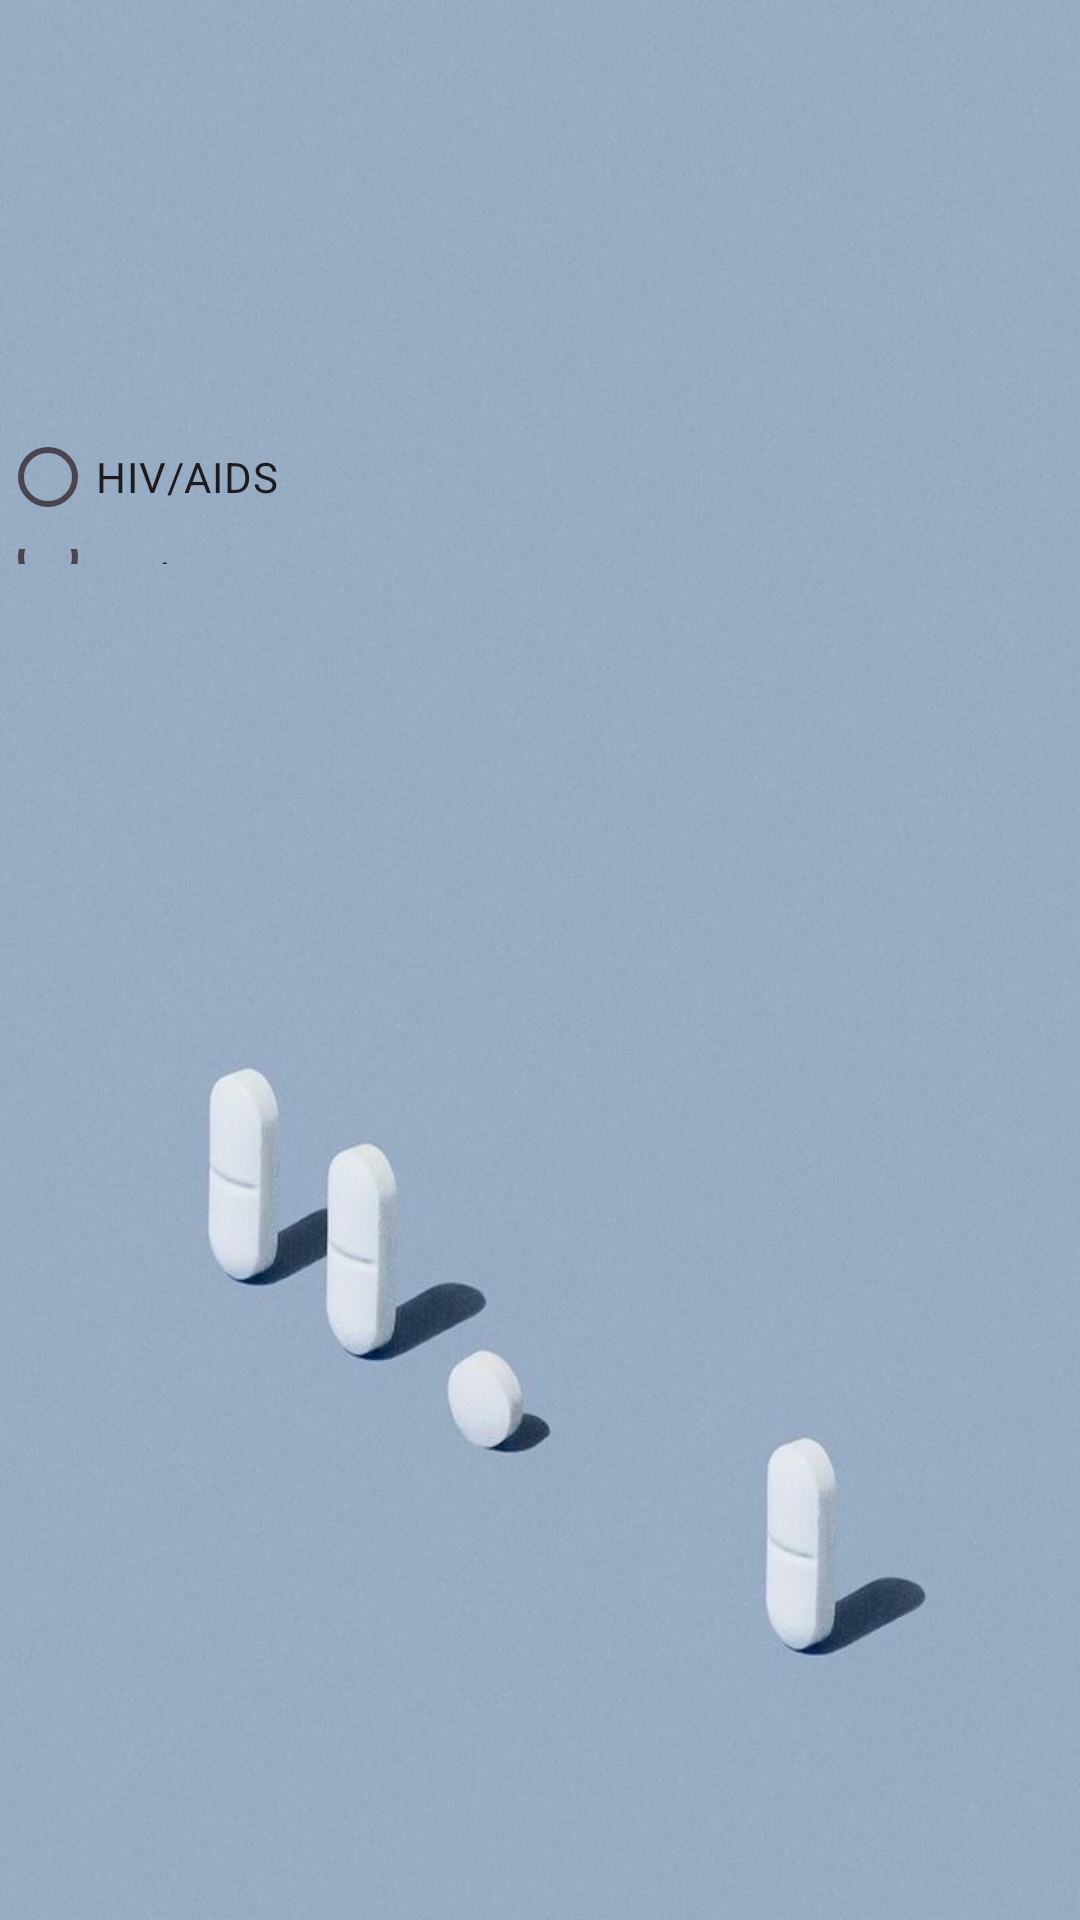

Here is an Android app screen rendered from its layout file. Give the layout XML and the strings, colors and styles it references.
<!-- AndroidManifest.xml: application theme Theme.UtibuHealth -->
<!-- res/layout/activity_prescription.xml -->
<?xml version="1.0" encoding="utf-8"?>

<RelativeLayout xmlns:android="http://schemas.android.com/apk/res/android"
    android:layout_width="match_parent"
    android:layout_height="match_parent"
    android:background="@drawable/inspiration">

    

    <RadioGroup
        android:id="@+id/radioGroupDisease"
        android:layout_width="match_parent"
        android:layout_height="wrap_content"
        android:layout_alignParentTop="true"
        android:layout_alignParentEnd="true"
        android:layout_alignParentBottom="true"
        android:layout_marginTop="135dp"
        android:layout_marginEnd="7dp"
        android:layout_marginBottom="452dp"
        android:textAlignment="center">

        <RadioButton
            android:id="@+id/radioButtonHIV"
            android:layout_width="wrap_content"
            android:layout_height="wrap_content"
            android:text="HIV/AIDS" />

        <RadioButton
            android:id="@+id/radioButtonDiabetes"
            android:layout_width="wrap_content"
            android:layout_height="wrap_content"
            android:text="Diabetes" />

        <RadioButton
            android:id="@+id/radioButtonHypertension"
            android:layout_width="wrap_content"
            android:layout_height="wrap_content"
            android:text="Hypertension" />

    </RadioGroup>

    <RadioGroup
        android:id="@+id/radioGroupPrescription"
        android:layout_width="match_parent"
        android:layout_height="wrap_content"
        android:layout_below="@id/radioGroupDisease"
        android:visibility="gone">

        <RadioButton
            android:id="@+id/radioButtonStrong"
            android:layout_width="wrap_content"
            android:layout_height="wrap_content"
            android:text="Strong" />

        <RadioButton
            android:id="@+id/radioButtonMild"
            android:layout_width="wrap_content"
            android:layout_height="wrap_content"
            android:text="Mild" />

        

    </RadioGroup>

    
    <Button
        android:id="@+id/buttonConfirmDisease"
        android:layout_width="wrap_content"
        android:layout_height="wrap_content"
        android:layout_alignParentTop="true"
        android:layout_alignParentEnd="true"
        android:layout_alignParentBottom="true"
        android:layout_marginTop="375dp"
        android:layout_marginEnd="130dp"
        android:layout_marginBottom="308dp"
        android:text="Confirm Disease" />


</RelativeLayout>
<!-- resources referenced by this layout -->
<resources>
  <!-- drawable inspiration: jpeg bitmap (drawable, 41382 bytes) -->
  <style name="Theme.UtibuHealth" parent="Base.Theme.UtibuHealth" />
  <style name="Base.Theme.UtibuHealth" parent="Theme.Material3.DayNight.NoActionBar">
          
          <item name="colorPrimary">@color/purple</item>
          <item name="colorPrimaryVariant">@color/purple</item>
          <item name="android:statusBarColor">@color/purple</item>
  
      </style>
  <color name="purple">#b134eb</color>
</resources>
